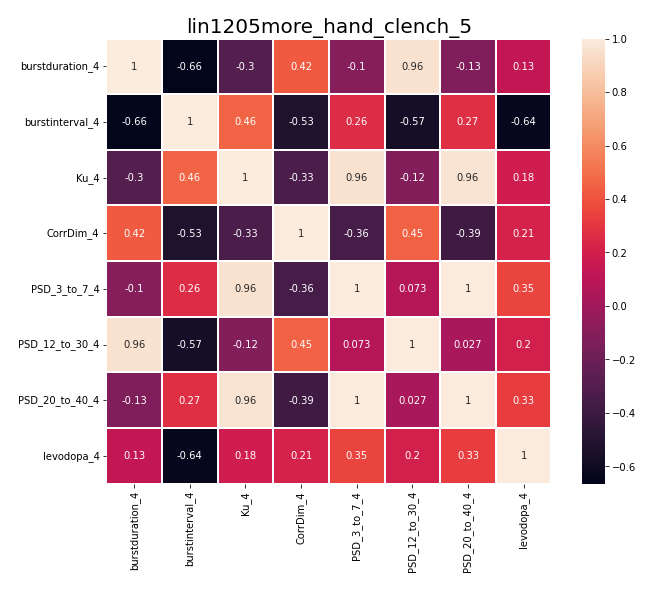

The table this chart was drawn from, first rows:
, burstduration_4, burstinterval_4, Ku_4, CorrDim_4, PSD_3_to_7_4, PSD_12_to_30_4, PSD_20_to_40_4, levodopa_4
burstduration_4, 1.0, -0.6649, -0.2957, 0.4249, -0.1018, 0.9599, -0.1292, 0.1303
burstinterval_4, -0.6649, 1.0, 0.4599, -0.5319, 0.2617, -0.5688, 0.2732, -0.6403
Ku_4, -0.2957, 0.4599, 1.0, -0.3344, 0.9575, -0.1161, 0.962, 0.1828
CorrDim_4, 0.4249, -0.5319, -0.3344, 1.0, -0.3557, 0.4525, -0.39, 0.215
PSD_3_to_7_4, -0.1018, 0.2617, 0.9575, -0.3557, 1.0, 0.07312, 0.9957, 0.3525
PSD_12_to_30_4, 0.9599, -0.5688, -0.1161, 0.4525, 0.07312, 1.0, 0.02719, 0.2036
PSD_20_to_40_4, -0.1292, 0.2732, 0.962, -0.39, 0.9957, 0.02719, 1.0, 0.3261
levodopa_4, 0.1303, -0.6403, 0.1828, 0.215, 0.3525, 0.2036, 0.3261, 1.0
